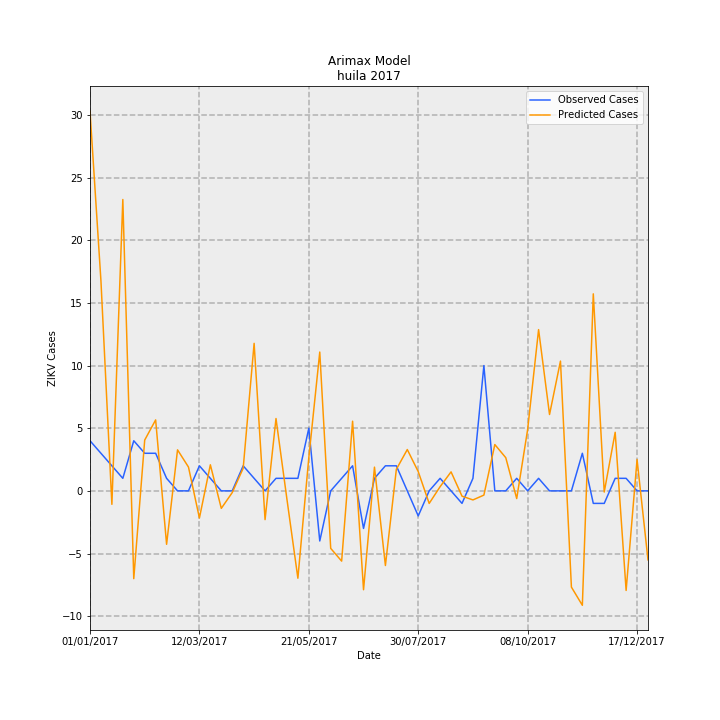

The data file committed next to this chart (first rows):
Date, predictions_incidence, observed_incidence, Predicted Cases, Observed Cases, error
01/01/2017, 2.625, 0.3464, 30.31, 4.0, -26.31
08/01/2017, 1.452, 0.2598, 16.76, 3, -13.76
15/01/2017, -0.09307, 0.1732, -1.075, 2.0, 3.075
22/01/2017, 2.014, 0.08659, 23.25, 1.0, -22.25
29/01/2017, -0.6068, 0.3464, -7.007, 4.0, 11.01
05/02/2017, 0.3512, 0.2598, 4.056, 3, -1.056
12/02/2017, 0.4904, 0.2598, 5.663, 3, -2.663
19/02/2017, -0.3693, 0.08659, -4.265, 1.0, 5.265
26/02/2017, 0.2834, 0.0, 3.273, 0.0, -3.273
05/03/2017, 0.1646, 0.0, 1.9, 0.0, -1.9
12/03/2017, -0.1877, 0.1732, -2.168, 2.0, 4.168
19/03/2017, 0.1802, 0.08659, 2.081, 1.0, -1.081
26/03/2017, -0.1209, 0.0, -1.397, 0.0, 1.397
02/04/2017, -0.01192, 0.0, -0.1377, 0.0, 0.1377
09/04/2017, 0.1561, 0.1732, 1.803, 2.0, 0.1973
16/04/2017, 1.02, 0.08659, 11.77, 1.0, -10.77
23/04/2017, -0.1987, 0.0, -2.295, 0.0, 2.295
30/04/2017, 0.4999, 0.08659, 5.773, 1.0, -4.773
07/05/2017, -0.05804, 0.08659, -0.6703, 1.0, 1.67
14/05/2017, -0.6038, 0.08659, -6.972, 1.0, 7.972
21/05/2017, 0.2309, 0.433, 2.667, 5.0, 2.333
28/05/2017, 0.9594, -0.3464, 11.08, -4.0, -15.08
04/06/2017, -0.3975, 0.0, -4.591, 0.0, 4.591
11/06/2017, -0.4855, 0.08659, -5.607, 1.0, 6.607
18/06/2017, 0.4814, 0.1732, 5.559, 2.0, -3.559
25/06/2017, -0.6833, -0.2598, -7.891, -3, 4.891
02/07/2017, 0.164, 0.08659, 1.893, 1.0, -0.8934
09/07/2017, -0.516, 0.1732, -5.959, 2.0, 7.959
16/07/2017, 0.1491, 0.1732, 1.722, 2.0, 0.2779
23/07/2017, 0.2856, 0.0, 3.298, 0.0, -3.298
30/07/2017, 0.1328, -0.1732, 1.534, -2.0, -3.534
06/08/2017, -0.08685, 0.0, -1.003, 0.0, 1.003
13/08/2017, 0.02896, 0.08659, 0.3344, 1.0, 0.6656
20/08/2017, 0.1314, 0.0, 1.517, 0.0, -1.517
27/08/2017, -0.03657, -0.08659, -0.4223, -1.0, -0.5777
03/09/2017, -0.06264, 0.08659, -0.7233, 1.0, 1.723
10/09/2017, -0.0293, 0.8659, -0.3384, 10.0, 10.34
17/09/2017, 0.32, 0.0, 3.696, 0.0, -3.696
24/09/2017, 0.2294, 0.0, 2.649, 0.0, -2.649
01/10/2017, -0.05328, 0.08659, -0.6153, 1.0, 1.615
08/10/2017, 0.4247, 0.0, 4.904, 0.0, -4.904
15/10/2017, 1.114, 0.08659, 12.87, 1.0, -11.87
22/10/2017, 0.5278, 0.0, 6.095, 0.0, -6.095
29/10/2017, 0.8969, 0.0, 10.36, 0.0, -10.36
05/11/2017, -0.6652, 0.0, -7.682, 0.0, 7.682
12/11/2017, -0.7909, 0.2598, -9.133, 3, 12.13
19/11/2017, 1.362, -0.08659, 15.72, -1.0, -16.72
26/11/2017, -0.008144, -0.08659, -0.09405, -1.0, -0.9059
03/12/2017, 0.4047, 0.08659, 4.674, 1.0, -3.674
10/12/2017, -0.6882, 0.08659, -7.947, 1.0, 8.947
17/12/2017, 0.2166, 0.0, 2.502, 0.0, -2.502
24/12/2017, -0.477, 0.0, -5.508, 0.0, 5.508
